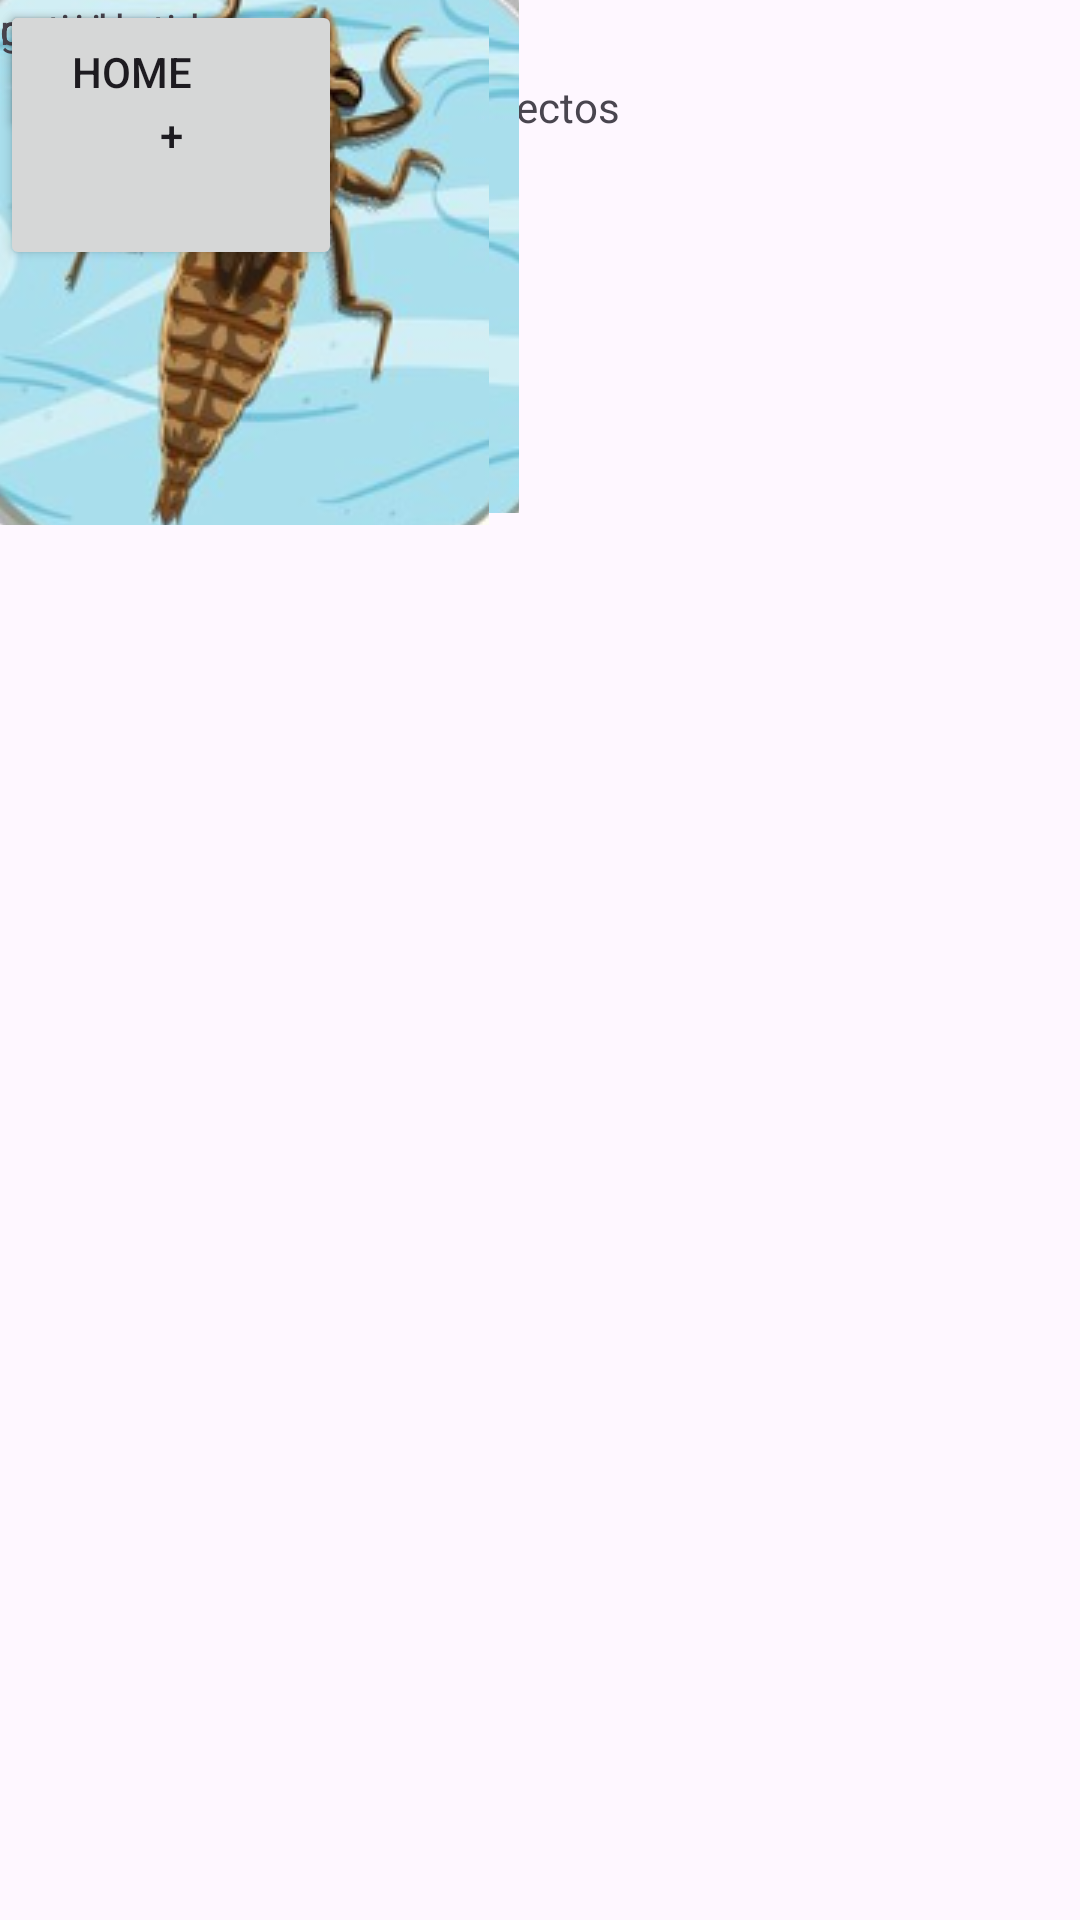

Here is an Android app screen rendered from its layout file. Give the layout XML and the strings, colors and styles it references.
<!-- AndroidManifest.xml: application theme Theme.Insectos -->
<!-- res/layout/activity_main4.xml -->
<?xml version="1.0" encoding="utf-8"?>
<androidx.constraintlayout.widget.ConstraintLayout xmlns:android="http://schemas.android.com/apk/res/android"
    xmlns:app="http://schemas.android.com/apk/res-auto"
    xmlns:tools="http://schemas.android.com/tools"
    android:id="@+id/main"
    android:layout_width="match_parent"
    android:layout_height="match_parent"
    tools:context=".MainActivity">

    <TextView
        android:id="@+id/textView5"
        android:layout_width="wrap_content"
        android:layout_height="wrap_content"
        android:text="@string/dragonfly_nymph"
        tools:layout_editor_absoluteX="272dp"
        tools:layout_editor_absoluteY="520dp"
        tools:ignore="MissingConstraints" />

    <TextView
        android:id="@+id/textView"
        android:layout_width="209dp"
        android:layout_height="71dp"
        android:text="@string/insectos"
        android:gravity="center"
        app:layout_constraintEnd_toEndOf="parent"
        app:layout_constraintStart_toStartOf="parent"
        tools:layout_editor_absoluteY="45dp"
        tools:ignore="MissingConstraints" />

    <Button
        android:id="@+id/button5"
        android:layout_width="114dp"
        android:layout_height="90dp"
        android:text="+"
        tools:layout_editor_absoluteX="148dp"
        tools:layout_editor_absoluteY="548dp"
        tools:ignore="HardcodedText,MissingConstraints" />

    <Button
        android:id="@+id/button6"
        android:layout_width="wrap_content"
        android:layout_height="wrap_content"
        android:text="@string/home"
        tools:layout_editor_absoluteX="161dp"
        tools:layout_editor_absoluteY="658dp"
        tools:ignore="MissingConstraints" />

    <ImageButton
        android:id="@+id/imageButton2"
        android:layout_width="159dp"
        android:layout_height="168dp"
        android:importantForAccessibility="no"
        app:srcCompat="@drawable/insecto1"
        tools:layout_editor_absoluteX="15dp"
        tools:layout_editor_absoluteY="133dp"
        tools:ignore="MissingConstraints" />

    <ImageButton
        android:id="@+id/imageButton3"
        android:layout_width="173dp"
        android:layout_height="171dp"
        android:importantForAccessibility="no"
        app:srcCompat="@drawable/insecto2"
        tools:layout_editor_absoluteX="222dp"
        tools:layout_editor_absoluteY="130dp"
        tools:ignore="MissingConstraints" />

    <ImageButton
        android:id="@+id/imageButton4"
        android:layout_width="163dp"
        android:layout_height="167dp"
        android:importantForAccessibility="no"
        app:srcCompat="@drawable/insecto3"
        tools:layout_editor_absoluteX="15dp"
        tools:layout_editor_absoluteY="331dp"
        tools:ignore="MissingConstraints" />

    <ImageButton
        android:id="@+id/imageButton5"
        android:layout_width="163dp"
        android:layout_height="175dp"
        android:importantForAccessibility="no"
        app:srcCompat="@drawable/Insecto4"
        tools:layout_editor_absoluteX="232dp"
        tools:layout_editor_absoluteY="331dp"
        tools:ignore="MissingConstraints" />

    <TextView
        android:id="@+id/textView2"
        android:layout_width="wrap_content"
        android:layout_height="wrap_content"
        android:text="@string/notonectidae"
        tools:layout_editor_absoluteX="61dp"
        tools:layout_editor_absoluteY="305dp"
        tools:ignore="MissingConstraints" />

    <TextView
        android:id="@+id/textView3"
        android:layout_width="wrap_content"
        android:layout_height="wrap_content"
        android:text="@string/corixidae"
        tools:layout_editor_absoluteX="272dp"
        tools:layout_editor_absoluteY="306dp"
        tools:ignore="MissingConstraints" />

    <TextView
        android:id="@+id/textView4"
        android:layout_width="wrap_content"
        android:layout_height="wrap_content"
        android:text="@string/gerridae"
        tools:layout_editor_absoluteX="62dp"
        tools:layout_editor_absoluteY="510dp"
        tools:ignore="MissingConstraints" />

</androidx.constraintlayout.widget.ConstraintLayout>
<!-- resources referenced by this layout -->
<resources>
  <!-- drawable Insecto4: png bitmap (drawable, 107072 bytes) -->
  <!-- drawable insecto1: png bitmap (drawable, 101659 bytes) -->
  <!-- drawable insecto2: png bitmap (drawable, 101182 bytes) -->
  <!-- drawable insecto3: png bitmap (drawable, 99990 bytes) -->
  <string name="corixidae">corixidae</string>
  <string name="dragonfly_nymph">dragonfly_nymph</string>
  <string name="gerridae">gerridae</string>
  <string name="home">home</string>
  <string name="insectos">insectos</string>
  <string name="notonectidae">notonectidae</string>
  <style name="Theme.Insectos" parent="Base.Theme.Insectos" />
  <style name="Base.Theme.Insectos" parent="Theme.Material3.DayNight.NoActionBar">
          
          
      </style>
</resources>
